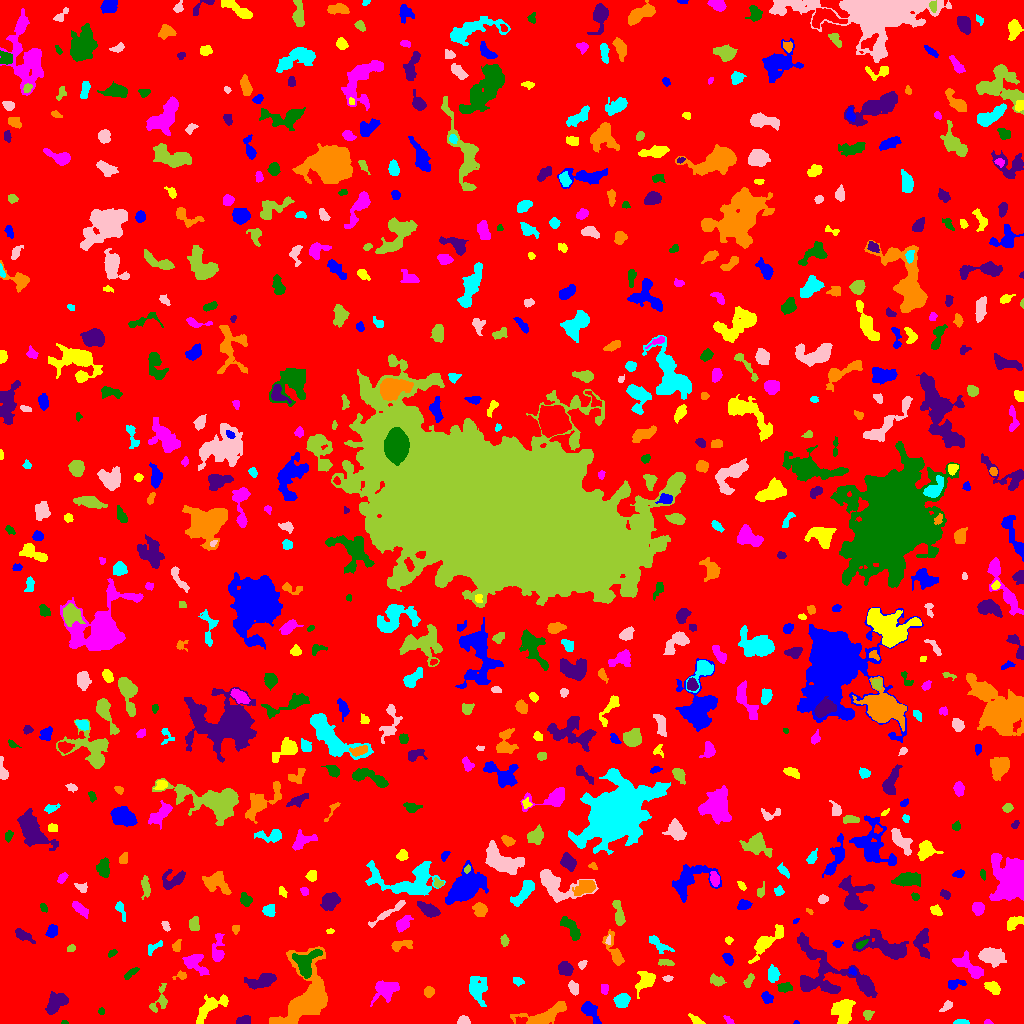

The file beside this chart, header and first rows:
ID, X, Y, A, B, theta, total_flux, mu_max, mu_median, mu_mean, R_fwhm, R_e, R10, R90, x_start, x_end, y_start, y_end, area, greylevel
0, 511.6, 512.4, 302, 299, -0.3382, 981516, 10.0, 1.0, 1.198, 61.74, 218.4, 80.92, 368.6, 0, 1023, 0, 1023, 819197, 1.198
1, 796.7, 0.6818, 1.42, 0.7612, -0.02875, 22.0, 2.0, 1.0, 1.048, 2.185, 1.262, 0.5642, 1.954, 793, 799, 0, 3, 21, 6.048
2, 843.3, 13.23, 6.055, 4.711, 1.365, 2119, 11.0, 5.0, 5.131, 7.399, 6.555, 2.459, 10.08, 831, 855, 0, 24, 413, 7.131
3, 987.6, 1.022, 1.856, 0.9751, -0.04104, 45.0, 3.0, 1.0, 1.216, 2.111, 1.693, 0.5642, 2.646, 984, 993, 0, 4, 37, 5.216
4, 64.77, 0.8387, 1.337, 0.8457, 0.02619, 31.0, 4.0, 1.0, 1.148, 1.693, 1.262, 0.0, 2.034, 61, 68, 0, 3, 27, 5.148
5, 243.5, 2.92, 3.637, 2.105, 0.2512, 275.0, 5.0, 2.0, 2.391, 4.146, 3.478, 1.262, 5.232, 236, 250, 0, 8, 115, 5.391
6, 307.7, 25.06, 15.64, 9.637, 1.221, 13152, 35.0, 5.0, 8.272, 8.575, 9.236, 3.568, 18.54, 269, 327, 0, 77, 1590, 10.27
7, 961.1, 1.293, 3.784, 1.174, -0.006473, 256.0, 8.0, 3.5, 3.556, 3.385, 2.585, 0.9772, 4.029, 953, 969, 0, 4, 72, 6.556
8, 463.5, 2.826, 2.845, 2.205, 0.003089, 259.0, 5.0, 3.0, 2.67, 4.146, 3.141, 1.262, 4.754, 457, 470, 0, 8, 97, 5.67
9, 867.7, 8.72, 2.569, 2.28, 0.6466, 125.0, 3.0, 2.0, 1.404, 3.827, 3.038, 1.128, 4.442, 863, 874, 3, 13, 89, 5.404
10, 436.2, 11.1, 3.254, 2.577, 0.1816, 450.0, 7.0, 2.0, 2.885, 4.37, 3.568, 1.382, 5.809, 430, 444, 5, 17, 156, 5.885
11, 589.5, 13.57, 4.891, 3.002, -0.8339, 795.0, 9.0, 3.0, 3.219, 4.754, 4.37, 1.693, 7.269, 581, 601, 0, 22, 247, 6.219
12, 695.3, 3.576, 4.329, 1.625, -0.599, 288.0, 6.0, 3.0, 2.969, 4.334, 3.141, 1.128, 4.82, 688, 705, 0, 10, 97, 6.969
13, 729.1, 2.748, 2.974, 1.362, -0.7803, 135.0, 6.0, 2.0, 2.213, 2.646, 2.257, 0.7979, 3.742, 723, 734, 0, 8, 61, 6.213
14, 101.2, 12.45, 1.383, 1.347, 1.131, 51.0, 3.0, 1.0, 1.159, 2.326, 1.784, 0.5642, 2.706, 98, 104, 9, 16, 44, 6.159
15, 56.11, 21.03, 6.467, 3.674, 0.7949, 1193, 7.0, 4.0, 3.551, 7.506, 5.863, 2.326, 8.867, 45, 68, 9, 32, 336, 6.551
16, 543.8, 8.342, 13.89, 4.25, 0.2873, 1916, 8.0, 3.0, 3.685, 9.027, 7.569, 2.932, 11.59, 510, 566, 0, 22, 520, 5.685
17, 621.4, 22.23, 3.571, 3.162, 0.8126, 543.0, 6.0, 3.0, 2.756, 5.614, 4.222, 1.693, 6.723, 613, 630, 16, 30, 197, 5.756
18, 946.4, 16.89, 3.49, 1.804, 0.7045, 276.0, 6.0, 3.0, 2.936, 4.222, 3.038, 1.128, 4.72, 939, 952, 12, 23, 94, 5.936
19, 159.3, 22.87, 8.253, 3.7, 1.154, 394.0, 4.0, 2.0, 1.807, 6.206, 4.687, 1.693, 7.464, 149, 167, 11, 40, 218, 4.807
20, 119.6, 22.36, 5.412, 3.395, -1.278, 995.0, 8.0, 3.0, 3.189, 6.232, 5.262, 2.111, 8.33, 111, 128, 7, 32, 312, 6.189
21, 766.6, 26.2, 3.065, 2.241, -0.8742, 357.0, 6.0, 3.0, 3.078, 4.618, 3.338, 1.262, 5.202, 761, 773, 20, 32, 116, 6.078
22, 209, 15.51, 10.33, 3.874, 0.7428, 1408, 11.0, 3.5, 3.61, 4.334, 6.206, 2.326, 9.723, 196, 228, 0, 29, 390, 6.61
23, 603.7, 34.94, 2.714, 1.527, -1.369, 72.0, 2.0, 1.0, 0.9231, 4.222, 2.459, 0.9772, 3.909, 601, 608, 29, 39, 78, 6.923
24, 785, 36.09, 3.799, 2.206, 0.1404, 421.0, 7.0, 3.0, 3.315, 4.297, 3.568, 1.382, 5.382, 777, 792, 31, 41, 127, 7.315
25, 828.8, 50, 23.69, 12.51, -0.4376, 5514, 9.0, 3.0, 3.706, 11.31, 12.65, 4.787, 19.51, 797, 877, 26, 91, 1488, 5.706
26, 428.3, 31.51, 2.141, 2.118, 0.3949, 216.0, 5.0, 2.0, 2.097, 3.656, 2.706, 1.128, 4.26, 424, 434, 26, 37, 103, 6.097
27, 518.3, 41.77, 2.698, 1.853, -0.276, 179.0, 6.0, 2.0, 2.183, 2.932, 2.706, 0.9772, 4.442, 513, 524, 37, 46, 82, 5.183
28, 573.4, 35.13, 3.602, 2.203, -1.158, 236.0, 4.0, 2.0, 1.934, 4.951, 3.523, 1.262, 5.557, 568, 578, 28, 43, 122, 4.934
29, 716.7, 43.03, 3.748, 2.315, -0.4257, 337.0, 5.0, 2.0, 2.478, 4.442, 3.7, 1.382, 5.67, 710, 726, 37, 50, 136, 5.478
30, 700.6, 28.79, 6.723, 3.495, 0.8745, 1270, 13.0, 3.0, 3.802, 4.37, 5.078, 1.954, 8.425, 689, 714, 14, 39, 334, 6.802
31, 953.7, 39.28, 3.886, 1.804, 0.1691, 179.0, 6.0, 1.0, 1.326, 2.764, 2.764, 0.9772, 4.72, 948, 966, 34, 44, 135, 5.326
32, 993, 35.76, 3.807, 2.391, -0.5438, 567.0, 8.0, 3.0, 3.5, 4.886, 3.785, 1.493, 6.103, 984, 1000, 29, 42, 162, 6.5
33, 385.3, 33.37, 5.47, 4.194, 0.3882, 1305, 11.0, 3.0, 3.434, 5.015, 5.232, 2.034, 8.974, 370, 399, 17, 43, 380, 6.434
34, 130.9, 50.08, 4.84, 1.493, 0.6726, 246.0, 7.0, 2.0, 2.388, 2.706, 2.985, 0.9772, 4.787, 124, 139, 44, 56, 103, 5.388
35, 261.7, 42.17, 7.414, 2.989, 0.2632, 863.0, 5.0, 3.0, 2.584, 7.378, 5.781, 2.326, 8.849, 244, 276, 34, 50, 334, 5.584
36, 180.5, 47.59, 3.61, 1.845, 0.1917, 156.0, 5.0, 2.0, 1.926, 2.646, 2.706, 0.9772, 4.442, 172, 186, 44, 53, 81, 5.926
37, 477.4, 34.37, 6.976, 4.258, -1.415, 1442, 8.0, 3.0, 3.679, 7.797, 6.408, 2.523, 10.05, 469, 487, 17, 47, 392, 5.679
38, 667.5, 45.02, 2.263, 1.475, 0.02996, 101.0, 3.0, 2.0, 1.804, 3.192, 2.326, 0.9772, 3.656, 662, 673, 42, 48, 56, 5.804
39, 748.5, 42.74, 3.847, 1.83, 1.039, 217.0, 5.0, 2.0, 2.149, 3.241, 3.09, 1.128, 4.951, 743, 754, 36, 50, 101, 5.149
40, 236.2, 56.54, 3.282, 2.632, 1.177, 567.0, 8.0, 4.0, 3.706, 4.983, 3.742, 1.493, 5.917, 230, 242, 49, 63, 153, 6.706
41, 852.3, 52.22, 2.015, 1.529, -0.8014, 131.0, 5.0, 2.0, 2.426, 2.877, 2.185, 0.7979, 3.338, 848, 856, 48, 56, 54, 9.426
42, 645.3, 42.61, 5.638, 3.487, 0.8792, 711.0, 6.0, 2.0, 2.486, 6.05, 5.015, 1.954, 8.215, 635, 655, 25, 52, 286, 5.486
43, 194, 59.96, 6.334, 3.901, -0.6143, 885.0, 10.0, 2.0, 2.873, 3.989, 5.109, 1.784, 8.406, 182, 209, 48, 69, 308, 5.873
44, 306.3, 60.96, 8.131, 5.546, 1.055, 1180, 5.0, 3.0, 2.783, 8.612, 6.794, 2.764, 10.36, 292, 322, 45, 74, 424, 8.783
45, 565, 54.72, 3.235, 2.754, -0.8514, 929.0, 14.0, 4.0, 5.049, 4.334, 3.785, 1.493, 6.103, 558, 573, 48, 62, 184, 9.049
46, 614.1, 72.49, 10.22, 3.115, -1.181, 930.0, 7.0, 3.0, 3.252, 5.698, 5.614, 2.185, 8.667, 602, 624, 58, 94, 286, 5.252
47, 772.7, 49.17, 3.715, 2.732, -1.556, 484.0, 6.0, 3.0, 2.881, 5.614, 4.107, 1.596, 6.283, 768, 780, 41, 59, 168, 5.881
48, 582.1, 59.17, 2.361, 1.637, 0.8936, 148.0, 5.0, 2.0, 2.277, 2.985, 2.459, 0.9772, 3.868, 578, 587, 54, 63, 65, 7.277
49, 665.8, 60.56, 4.548, 1.592, -0.07547, 128.0, 3.0, 1.0, 1.32, 3.478, 3.141, 1.262, 4.918, 658, 674, 58, 64, 97, 5.32
50, 274.3, 66.16, 2.106, 1.904, -0.3914, 103.0, 3.0, 1.0, 1.635, 3.09, 2.459, 0.9772, 3.989, 270, 278, 62, 70, 63, 5.635
51, 727.9, 64.39, 3.041, 1.972, -0.9444, 342.0, 8.0, 3.0, 3.167, 3.868, 3.192, 1.262, 4.951, 722, 733, 58, 70, 108, 7.167
52, 765.4, 80.12, 11.02, 3.171, 0.7838, 1011, 6.0, 2.0, 2.436, 7.247, 5.997, 2.394, 9.853, 748, 783, 60, 99, 415, 5.436
53, 971.1, 55.37, 9.169, 3.457, -0.7097, 904.0, 8.0, 2.0, 2.568, 4.787, 5.441, 1.954, 9.08, 952, 983, 45, 73, 352, 5.568
54, 112.6, 70.36, 2.265, 1.244, 0.5987, 66.0, 3.0, 1.0, 1.119, 2.459, 2.111, 0.7979, 3.385, 108, 117, 66, 74, 59, 6.119
55, 883.4, 77.57, 13.63, 5.249, -0.3086, 3256, 11.0, 4.0, 4.406, 7.797, 8.831, 3.338, 13.58, 852, 908, 64, 94, 739, 6.406
56, 176.6, 77.19, 3.017, 2.038, 1.223, 201.0, 4.0, 2.0, 2.209, 4.442, 2.985, 1.262, 4.652, 172, 181, 72, 84, 91, 6.209
57, 153.8, 76.15, 5.243, 2.151, 0.6135, 160.0, 3.0, 1.0, 1.429, 4.029, 3.523, 1.493, 5.382, 148, 162, 68, 83, 112, 4.429
58, 990, 67.5, 6.601, 3.851, -0.1921, 1035, 10.0, 2.0, 2.709, 4.297, 5.642, 1.954, 9.474, 978, 1006, 56, 76, 382, 5.709
59, 70.79, 75.14, 2.164, 1.582, 0.5231, 175.0, 7.0, 3.0, 2.966, 2.459, 2.326, 0.7979, 3.742, 67, 75, 72, 79, 59, 5.966
... 652 more rows
